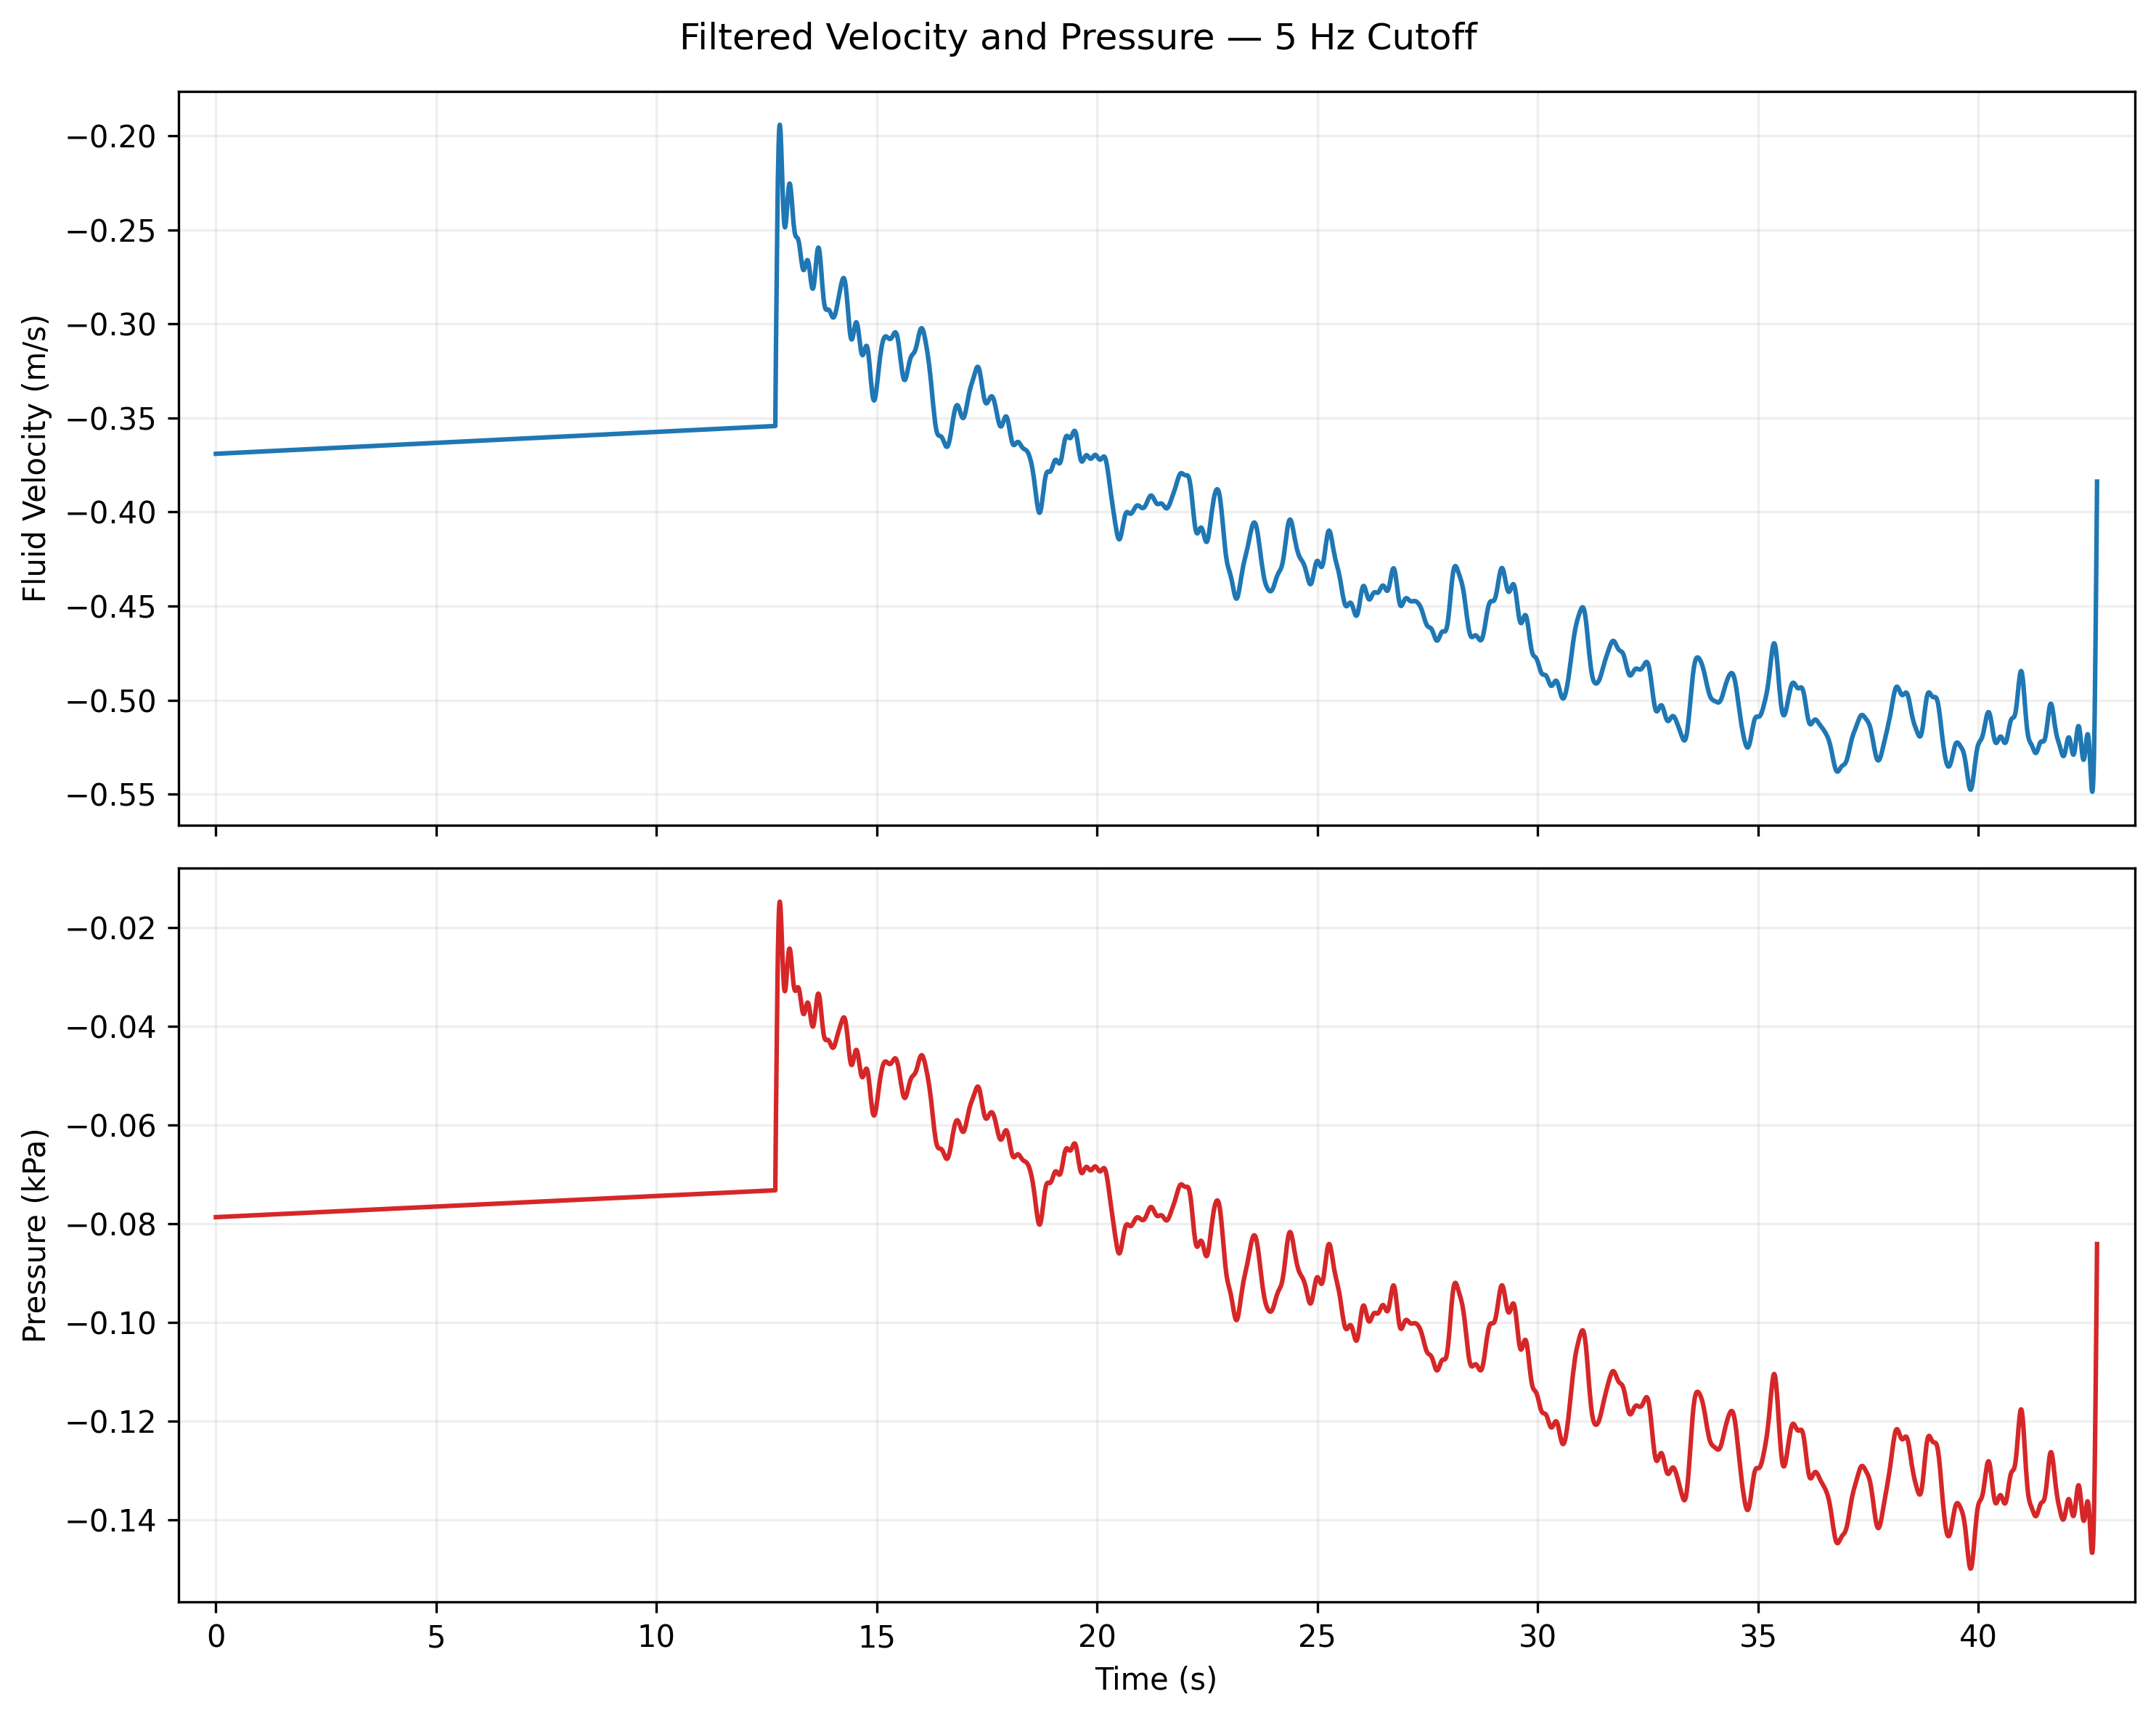

Source data for this figure (header and first rows):
time_s, velocity_m_s, pressure_kpa
0.0, -0.2423, -0.0294
12.7, -0.2477, -0.0307
12.7, -0.2511, -0.0315
12.71, -0.2261, -0.0256
12.71, -0.2101, -0.0221
12.72, -0.2323, -0.027
12.72, -0.2078, -0.0216
12.73, -0.238, -0.0283
12.73, -0.198, -0.0196
12.74, -0.2245, -0.0252
12.74, -0.211, -0.0223
12.75, -0.2439, -0.0297
12.75, -0.2236, -0.025
12.76, -0.2069, -0.0214
12.77, -0.2462, -0.0303
12.77, -0.2515, -0.0316
12.78, -0.2384, -0.0284
12.78, -0.2323, -0.027
12.79, -0.2096, -0.022
12.79, -0.229, -0.0262
12.8, -0.2266, -0.0257
12.8, -0.206, -0.0212
12.81, -0.218, -0.0238
12.81, -0.2041, -0.0208
12.82, -0.2027, -0.0205
12.82, -0.1846, -0.017
12.83, -0.2123, -0.0225
12.84, -0.1932, -0.0187
12.84, -0.2323, -0.027
12.85, -0.2299, -0.0264
12.85, -0.2435, -0.0296
12.86, -0.2344, -0.0275
12.86, -0.2327, -0.0271
12.87, -0.2356, -0.0277
12.87, -0.2431, -0.0295
12.88, -0.2411, -0.0291
12.88, -0.2473, -0.0306
12.89, -0.2163, -0.0234
12.89, -0.227, -0.0258
12.9, -0.2311, -0.0267
12.9, -0.2232, -0.0249
12.91, -0.2372, -0.0281
12.92, -0.2236, -0.025
12.92, -0.2411, -0.0291
12.93, -0.2392, -0.0286
12.93, -0.2485, -0.0309
12.94, -0.2092, -0.0219
12.94, -0.2492, -0.0311
12.95, -0.2415, -0.0292
12.95, -0.2651, -0.0351
12.96, -0.2376, -0.0282
12.96, -0.2545, -0.0324
12.97, -0.2403, -0.0289
12.98, -0.2403, -0.0289
12.98, -0.2423, -0.0294
12.99, -0.2163, -0.0234
12.99, -0.2331, -0.0272
13, -0.229, -0.0262
13, -0.1922, -0.0185
13.01, -0.2145, -0.023
... 5,501 more rows
